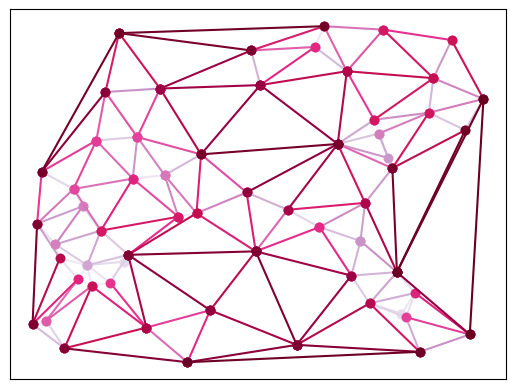

Here is the Python script that generated this plot: (Note: this script raises an exception after producing the figure.)
import matplotlib
import matplotlib.pyplot as plt
import itertools
import random

# matplotlib.use("pgf")
matplotlib.rcParams.update(
    {
        "pgf.texsystem": "pdflatex",
        "font.family": "serif",
        "text.usetex": True,
        "pgf.rcfonts": False,
    }
)


def edges_cross(ea, eb):
    (aa, ab) = ea
    (ba, bb) = eb

    # If the edges share vertices, they are adjacent, but not "crossing".
    # (We ignore the case where the edges are the same, since it won't happen in this use case.)
    if aa == ba or aa == bb or ab == ba or ab == bb:
        return False

    def ccw(p, q, r):
        return (r[1] - p[1]) * (q[0] - p[0]) > (q[1] - p[1]) * (r[0] - p[0])

    return ccw(aa, ba, bb) != ccw(ab, ba, bb) and ccw(aa, ab, ba) != ccw(aa, ab, bb)


n_vertices = 60

random.seed(123456)

x = random.sample(range(0, 101), n_vertices)
y = random.sample(range(0, 101), n_vertices)

vertices = itertools.zip_longest(x, y)
possible_edges = itertools.combinations(vertices, 2)

edges_by_length = sorted(
    possible_edges,
    # Ascending order by squared length.
    key=lambda edge: (edge[0][0] - edge[1][0]) ** 2 + (edge[0][1] - edge[1][1]) ** 2,
)

actual_edges = []

for candidate in edges_by_length:
    if not any((edges_cross(existing, candidate) for existing in actual_edges)):
        actual_edges.append(candidate)

num_edges = len(actual_edges)

plt.xticks([])
plt.yticks([])

# Plot with varying colours by length.
cmap = plt.get_cmap("PuRd")

for i, (a, b) in enumerate(actual_edges):
    edge_color = cmap(i / num_edges)
    plt.plot([a[0], b[0]], [a[1], b[1]], color=edge_color, marker="o")

fig = plt.gcf()
plt.show()
fig.savefig("/tmp/figure.pgf", backend="pgf")
